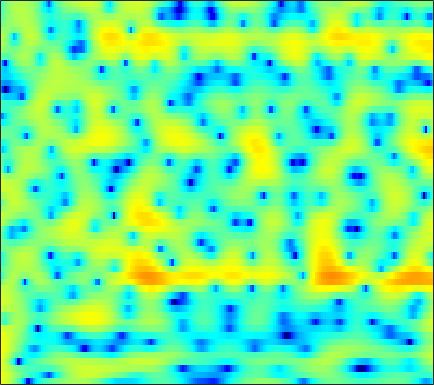

Source data for this figure (header and first rows):
6.5326, 5.9922, 5.1625, 4.1912, 3.3552, 2.0654, 0.5335, -0.8056, -2.9138, -5.5147, -8.9985, -12.728, -21.95, -24.717, -16.419, -11.604, -8.845, -7.3844, -5.9182, -4.7943, -3.889, -3.3109, -2.6315, -2.0088
6.843, 6.311, 5.518, 4.629, 3.909, 2.891, 1.83, 1.019, -0.05351, -1.079, -2.024, -2.674, -3.462, -4.189, -4.722, -5.485, -6.383, -7.209, -8.618, -10.55, -13.29, -16.01, -18.84, -15.71
6.045, 5.368, 4.384, 3.328, 2.505, 1.403, 0.3396, -0.4084, -1.292, -2.012, -2.551, -2.848, -3.124, -3.305, -3.397, -3.514, -3.639, -3.747, -3.899, -4.048, -4.144, -4.141, -4.002, -3.655
6.242, 5.14, 3.41, 1.311, -0.5781, -3.699, -7.986, -12.74, -24.52, -16.16, -10.72, -8.43, -6.44, -5.093, -4.326, -3.511, -2.857, -2.426, -1.899, -1.408, -0.9352, -0.5893, -0.1249, 0.3406
7.187, 6.301, 4.97, 3.485, 2.294, 0.6595, -0.9246, -2.016, -3.27, -4.305, -5.194, -5.829, -6.689, -7.54, -8.055, -8.357, -8.026, -7.375, -6.21, -4.965, -3.82, -3.065, -2.184, -1.45
7.386, 6.796, 5.904, 4.909, 4.098, 2.945, 1.714, 0.7401, -0.6502, -2.166, -3.853, -5.281, -7.491, -10.09, -12.17, -14.23, -13.72, -12.16, -9.969, -8.132, -6.691, -5.879, -5.087, -4.555
6.832, 6.381, 5.693, 4.918, 4.282, 3.369, 2.381, 1.594, 0.497, -0.6472, -1.816, -2.694, -3.82, -4.844, -5.51, -6.22, -6.68, -6.869, -6.946, -6.898, -6.79, -6.716, -6.696, -6.828
6.537, 6.121, 5.519, 4.869, 4.345, 3.595, 2.779, 2.116, 1.16, 0.1119, -1.028, -1.938, -3.205, -4.516, -5.479, -6.652, -7.572, -7.966, -8.108, -7.924, -7.595, -7.323, -7.048, -6.98
5.439, 4.945, 4.403, 3.989, 3.732, 3.404, 3.016, 2.643, 2.002, 1.149, 0.03909, -0.9877, -2.691, -4.89, -7.027, -11.03, -18.35, -35.07, -17, -11.19, -8.046, -6.463, -4.946, -3.921
-1.993, -4.003, -4.129, -2.083, -0.5763, 0.8945, 1.778, 2.114, 2.203, 1.935, 1.363, 0.7563, -0.2589, -1.44, -2.389, -3.572, -4.458, -4.75, -4.619, -4.035, -3.14, -2.371, -1.373, -0.4606
-1.147, -2.266, -2.416, -1.376, -0.4178, 0.6484, 1.337, 1.607, 1.681, 1.471, 1.007, 0.5196, -0.2819, -1.19, -1.9, -2.803, -3.57, -3.959, -4.124, -3.938, -3.395, -2.814, -1.914, -0.9745
3.92, 3.562, 3.199, 2.958, 2.829, 2.659, 2.433, 2.2, 1.764, 1.162, 0.3734, -0.353, -1.532, -2.999, -4.349, -6.501, -9.247, -11.65, -13.99, -12.69, -9.609, -7.538, -5.336, -3.612
5.023, 4.753, 4.38, 3.981, 3.661, 3.195, 2.679, 2.25, 1.599, 0.844, -0.02603, -0.7671, -1.892, -3.225, -4.385, -6.139, -8.195, -9.728, -10.88, -10.3, -8.58, -7.2, -5.601, -4.304
4.836, 4.586, 4.206, 3.772, 3.406, 2.851, 2.218, 1.694, 0.9512, 0.1914, -0.5501, -1.071, -1.71, -2.26, -2.646, -3.083, -3.442, -3.687, -3.825, -3.744, -3.525, -3.34, -3.061, -2.832
3.944, 3.793, 3.598, 3.337, 3.046, 2.479, 1.653, 0.8483, -0.4126, -1.811, -3.033, -3.589, -3.593, -2.996, -2.43, -1.713, -1.1, -0.7671, -0.5164, -0.4053, -0.4127, -0.4918, -0.6695, -0.9519
-0.3073, 0.615, 1.846, 2.67, 2.96, 2.869, 2.203, 1.272, -0.7763, -4.163, -10.47, -19.59, -9.912, -4.311, -1.901, 0.1299, 1.278, 1.835, 2.179, 2.122, 1.751, 1.323, 0.5261, -0.4588
-6.1, -3.381, -0.7382, 1.003, 1.843, 2.471, 2.651, 2.504, 2.015, 1.366, 0.7926, 0.5789, 0.7188, 1.233, 1.649, 2.171, 2.413, 2.363, 2.066, 1.44, 0.4304, -0.6253, -2.513, -5.053
-2.395, -1.845, -0.8746, 0.12, 0.807, 1.582, 2.139, 2.422, 2.666, 2.763, 2.769, 2.744, 2.667, 2.523, 2.368, 2.059, 1.639, 1.14, 0.2901, -0.7387, -2.011, -3.114, -4.689, -6.476
-5.387, -3.969, -2.181, -0.6578, 0.3109, 1.368, 2.168, 2.639, 3.103, 3.387, 3.515, 3.513, 3.381, 3.084, 2.75, 2.091, 1.254, 0.4889, -0.79, -2.325, -3.995, -5.248, -6.742, -7.632
-7.125, -4.718, -2.367, -0.6429, 0.3485, 1.393, 2.198, 2.676, 3.154, 3.475, 3.644, 3.671, 3.571, 3.288, 2.951, 2.275, 1.288, 0.3812, -1.246, -3.46, -6.578, -10.01, -18.28, -22.16
-1.445, -1.237, -0.8647, -0.4362, -0.1041, 0.3229, 0.7465, 1.053, 1.415, 1.74, 2.005, 2.136, 2.217, 2.177, 2.05, 1.765, 1.217, 0.6651, -0.2451, -1.41, -2.751, -3.746, -4.797, -4.996
-0.4542, -1.134, -1.963, -2.658, -3.04, -3.264, -3.175, -2.958, -2.521, -1.999, -1.475, -1.085, -0.6033, -0.1513, 0.1072, 0.3978, 0.6005, 0.6242, 0.6016, 0.4844, 0.3478, 0.2752, 0.2358, 0.3696
-1.188, -2.872, -5.584, -8.838, -11.23, -12.39, -10.98, -9.684, -8.28, -7.336, -6.537, -5.833, -4.721, -3.526, -2.628, -1.598, -0.6606, -0.07697, 0.5088, 0.9751, 1.335, 1.566, 1.885, 2.198
0.2282, -1.626, -4.657, -8.379, -11.24, -12.79, -11.82, -11.09, -11.2, -12.82, -15.6, -16.05, -11.95, -7.778, -5.446, -3.09, -1.547, -0.6586, 0.1963, 0.7895, 1.214, 1.471, 1.804, 2.161
3.576, 2.55, 1.143, -0.258, -1.228, -2.358, -3.389, -4.169, -5.473, -7.023, -8.365, -8.45, -6.871, -4.67, -3.27, -1.745, -0.7277, -0.3047, -0.02543, -0.07512, -0.3502, -0.592, -0.8457, -0.7668
3.993, 3.637, 3.173, 2.721, 2.381, 1.9, 1.407, 0.9936, 0.498, 0.04313, -0.2748, -0.3847, -0.3863, -0.2489, -0.09681, -0.1017, -0.2486, -0.57, -1.364, -2.671, -4.681, -6.826, -10.81, -13.76
0.4678, 1.183, 2.032, 2.647, 2.936, 3.126, 3.135, 3.051, 2.842, 2.553, 2.209, 1.933, 1.537, 1.107, 0.7572, 0.2236, -0.4919, -1.113, -2.21, -3.613, -5.428, -7.056, -9.279, -10.56
-3.261, -0.8069, 1.305, 2.609, 3.233, 3.728, 3.909, 3.895, 3.669, 3.28, 2.745, 2.269, 1.567, 0.8043, 0.1851, -0.5467, -1.302, -1.844, -2.529, -3.25, -4.002, -4.582, -5.319, -5.964
1.923, 2.468, 3.179, 3.73, 4.008, 4.182, 4.122, 3.928, 3.466, 2.774, 1.833, 0.9625, -0.3926, -1.888, -3.058, -4.336, -5.041, -5.183, -4.999, -4.749, -4.574, -4.573, -4.726, -5.069
4.581, 4.511, 4.455, 4.392, 4.315, 4.132, 3.833, 3.482, 2.849, 1.926, 0.6596, -0.5946, -2.813, -5.912, -9.252, -16.83, -19.42, -13.42, -9.202, -6.948, -5.684, -5.17, -4.896, -4.974
4.9, 4.525, 4.089, 3.757, 3.567, 3.369, 3.171, 2.981, 2.587, 1.984, 1.105, 0.24, -1.238, -3.056, -4.484, -6.233, -6.83, -6.518, -5.614, -4.779, -4.277, -4.145, -4.288, -4.747
3.306, 2.321, 1.209, 0.6048, 0.5856, 1.003, 1.61, 2.052, 2.466, 2.662, 2.602, 2.409, 1.978, 1.409, 0.9802, 0.3906, -0.04508, -0.3171, -0.616, -0.927, -1.366, -1.824, -2.66, -3.863
-0.4552, -3.244, -8.739, -14.49, -9.897, -4.657, -1.532, 0.05095, 1.534, 2.521, 3.111, 3.361, 3.488, 3.413, 3.253, 2.962, 2.554, 2.198, 1.648, 1.003, 0.2692, -0.369, -1.323, -2.483
-1.225, -2.883, -4.888, -5.739, -5.221, -3.575, -1.748, -0.5501, 0.7793, 1.761, 2.478, 2.833, 3.121, 3.213, 3.121, 2.899, 2.455, 2.03, 1.316, 0.4561, -0.5039, -1.237, -2.171, -2.896
-1.612, -2.472, -2.972, -2.82, -2.373, -1.501, -0.5211, 0.2014, 1.077, 1.794, 2.35, 2.663, 2.922, 3.016, 2.991, 2.74, 2.297, 1.782, 0.8259, -0.4765, -2.213, -3.765, -5.991, -7.39
-8.327, -10.81, -8.38, -5.042, -3.205, -1.45, -0.2111, 0.4739, 1.132, 1.601, 1.919, 2.123, 2.363, 2.556, 2.687, 2.702, 2.541, 2.212, 1.441, 0.1623, -1.775, -3.874, -7.963, -12.71
-4.958, -6.199, -5.601, -3.918, -2.781, -1.663, -1.033, -0.8411, -0.9462, -1.355, -1.87, -2.138, -1.989, -1.214, -0.4823, 0.5694, 1.303, 1.647, 1.787, 1.568, 1.065, 0.5683, -0.05491, -0.3543
-0.3307, -0.9265, -1.385, -1.525, -1.547, -1.612, -1.907, -2.392, -3.539, -5.625, -9.326, -14.57, -18.23, -9.18, -5.429, -2.324, -0.3085, 0.7254, 1.638, 2.164, 2.393, 2.445, 2.427, 2.352
-1.232, -1.718, -2.038, -2.088, -2.036, -2.008, -2.129, -2.385, -3.002, -3.918, -5.044, -5.692, -5.59, -4.188, -2.818, -1.042, 0.4285, 1.264, 2.08, 2.592, 2.854, 2.918, 2.856, 2.667
-7.696, -7.923, -6.668, -5.071, -4.025, -2.978, -2.241, -1.853, -1.519, -1.267, -1.052, -0.8197, -0.3908, 0.2326, 0.7244, 1.468, 2.11, 2.487, 2.837, 2.966, 2.889, 2.701, 2.28, 1.74
-14.75, -13.98, -9.511, -6.46, -4.88, -3.342, -2.225, -1.561, -0.8357, -0.2122, 0.3951, 0.8569, 1.456, 2.032, 2.462, 2.946, 3.301, 3.464, 3.493, 3.268, 2.753, 2.159, 1.1, -0.2201
-4.038, -4.477, -4.484, -4.064, -3.636, -3.032, -2.448, -2.028, -1.439, -0.8175, -0.08612, 0.499, 1.354, 2.2, 2.81, 3.461, 3.94, 4.139, 4.136, 3.796, 3.035, 2.131, 0.3903, -2.253
-3.191, -3.829, -4.452, -4.777, -4.893, -4.969, -5.047, -5.135, -5.177, -4.898, -4.077, -3.042, -1.383, 0.3263, 1.441, 2.738, 3.688, 4.169, 4.495, 4.442, 3.994, 3.382, 2.16, 0.4568
-8.241, -9.56, -10.69, -10.9, -10.66, -10.38, -10.64, -11.41, -13.86, -19, -18.67, -12.6, -7.164, -3.601, -1.574, 0.4605, 1.946, 2.764, 3.518, 3.92, 4.015, 3.91, 3.563, 3.06
-15.44, -20.58, -60.18, -21.48, -17.24, -14.43, -13.12, -12.79, -12.87, -12.96, -11.83, -10.01, -7.209, -4.594, -2.937, -1.105, 0.3492, 1.208, 2.099, 2.739, 3.155, 3.341, 3.459, 3.463
-12.37, -13.48, -14.25, -13.94, -13.19, -11.97, -10.79, -10.02, -9.036, -8.031, -6.91, -5.961, -4.625, -3.299, -2.367, -1.197, -0.1973, 0.463, 1.216, 1.835, 2.337, 2.642, 2.966, 3.193
-9.495, -9.99, -10.25, -10.02, -9.605, -8.754, -7.763, -6.992, -5.986, -5.005, -4.095, -3.473, -2.674, -1.963, -1.45, -0.8757, -0.3455, 0.04388, 0.5499, 1.06, 1.576, 1.957, 2.419, 2.811
-9.258, -10.33, -10.8, -9.841, -8.625, -6.908, -5.342, -4.295, -3.128, -2.189, -1.461, -1.051, -0.7182, -0.5665, -0.5836, -0.7302, -0.8986, -0.9794, -0.8564, -0.3885, 0.3533, 0.988, 1.811, 2.517
-9.798, -15.53, -22.69, -11.58, -7.776, -4.577, -2.415, -1.195, 0.01562, 0.8502, 1.364, 1.552, 1.453, 0.9719, 0.2672, -1.161, -3.231, -5.17, -6.918, -5.472, -2.62, -0.782, 1.098, 2.372
-1.734, -2.659, -3.217, -2.85, -2.176, -1.101, -0.03585, 0.6793, 1.484, 2.099, 2.452, 2.52, 2.337, 1.709, 0.8462, -0.8249, -3.377, -5.902, -8.695, -6.825, -3.484, -1.52, 0.3175, 1.452
1.557, 0.9411, 0.2056, -0.3791, -0.6575, -0.8162, -0.678, -0.3797, 0.2375, 0.9403, 1.548, 1.846, 2.02, 1.866, 1.563, 0.9355, 0.1327, -0.4617, -0.9851, -1.122, -0.9251, -0.6603, -0.3326, -0.0743
3.034, 2.215, 0.9061, -0.7137, -2.165, -4.21, -5.423, -4.914, -2.926, -0.8366, 0.8183, 1.732, 2.481, 2.831, 2.89, 2.652, 2.196, 1.756, 1.06, 0.3075, -0.4356, -0.962, -1.514, -1.851
3.551, 2.788, 1.425, -0.5396, -2.618, -6.739, -11.57, -9.383, -4.171, -0.7799, 1.397, 2.493, 3.448, 3.907, 3.95, 3.687, 3.081, 2.401, 1.156, -0.4906, -2.579, -4.42, -6.804, -7.922
1.76, 1.641, 1.293, 0.7574, 0.292, -0.2342, -0.3893, -0.134, 0.6207, 1.569, 2.452, 2.954, 3.396, 3.507, 3.36, 2.909, 2.096, 1.22, -0.3027, -2.352, -5.178, -8.006, -13.28, -16.5
-1.188, -0.4772, 0.2267, 0.7311, 1.012, 1.34, 1.661, 1.92, 2.268, 2.603, 2.862, 2.987, 2.967, 2.746, 2.451, 1.831, 0.9626, 0.1641, -1.103, -2.538, -4.055, -5.148, -6.282, -6.822
-3.166, -1.965, -0.6545, 0.382, 1.012, 1.684, 2.205, 2.511, 2.821, 3.013, 3.066, 3.011, 2.792, 2.401, 1.993, 1.244, 0.3061, -0.5041, -1.714, -2.993, -4.178, -4.905, -5.535, -5.652
-3.601, -2.341, -0.8525, 0.3803, 1.141, 1.939, 2.521, 2.829, 3.099, 3.212, 3.183, 3.053, 2.775, 2.32, 1.83, 1.004, -0.0793, -1.103, -2.737, -4.739, -7.026, -8.659, -9.742, -8.802
-4.298, -2.539, -0.7064, 0.6285, 1.372, 2.077, 2.511, 2.697, 2.796, 2.775, 2.679, 2.559, 2.317, 1.95, 1.554, 0.8704, -0.09715, -1.057, -2.777, -5.186, -8.761, -12.87, -18.23, -12.12
